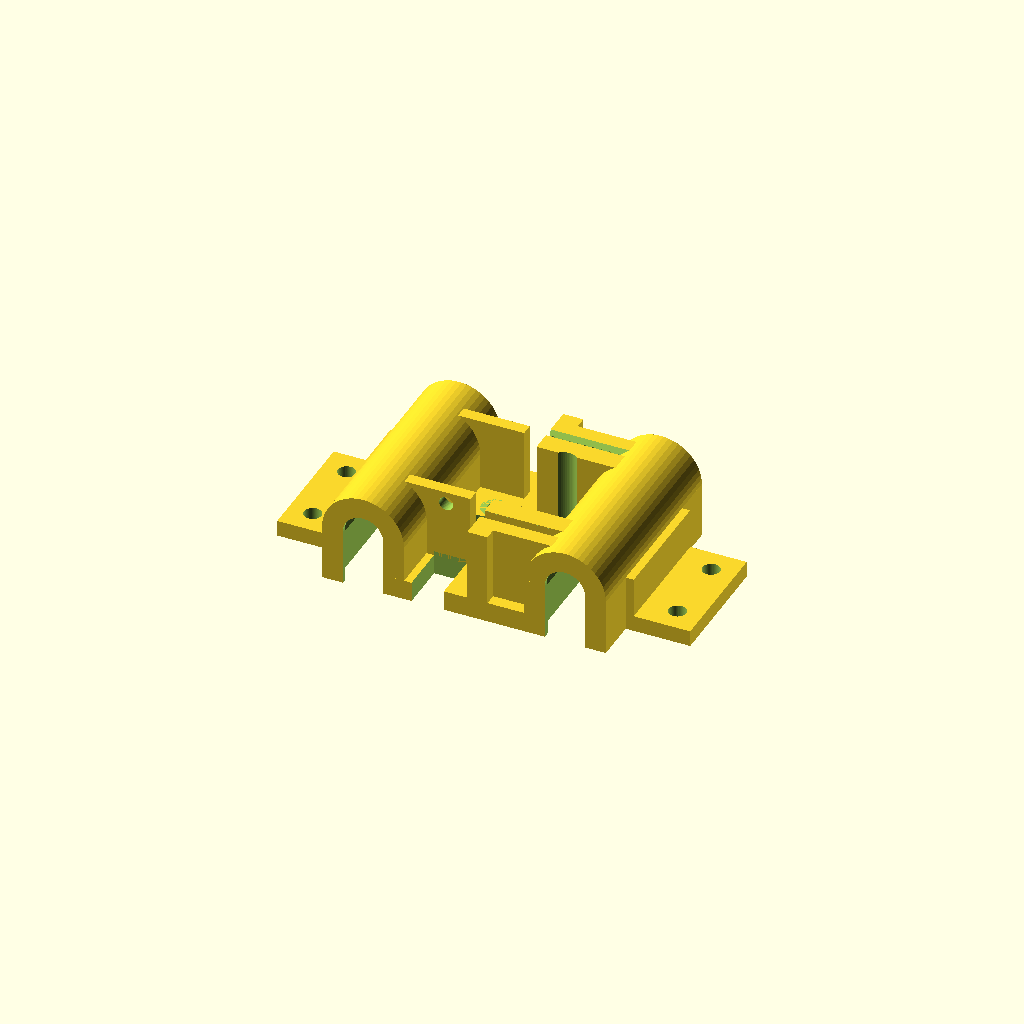
Cell 1: the model at its default parameters.
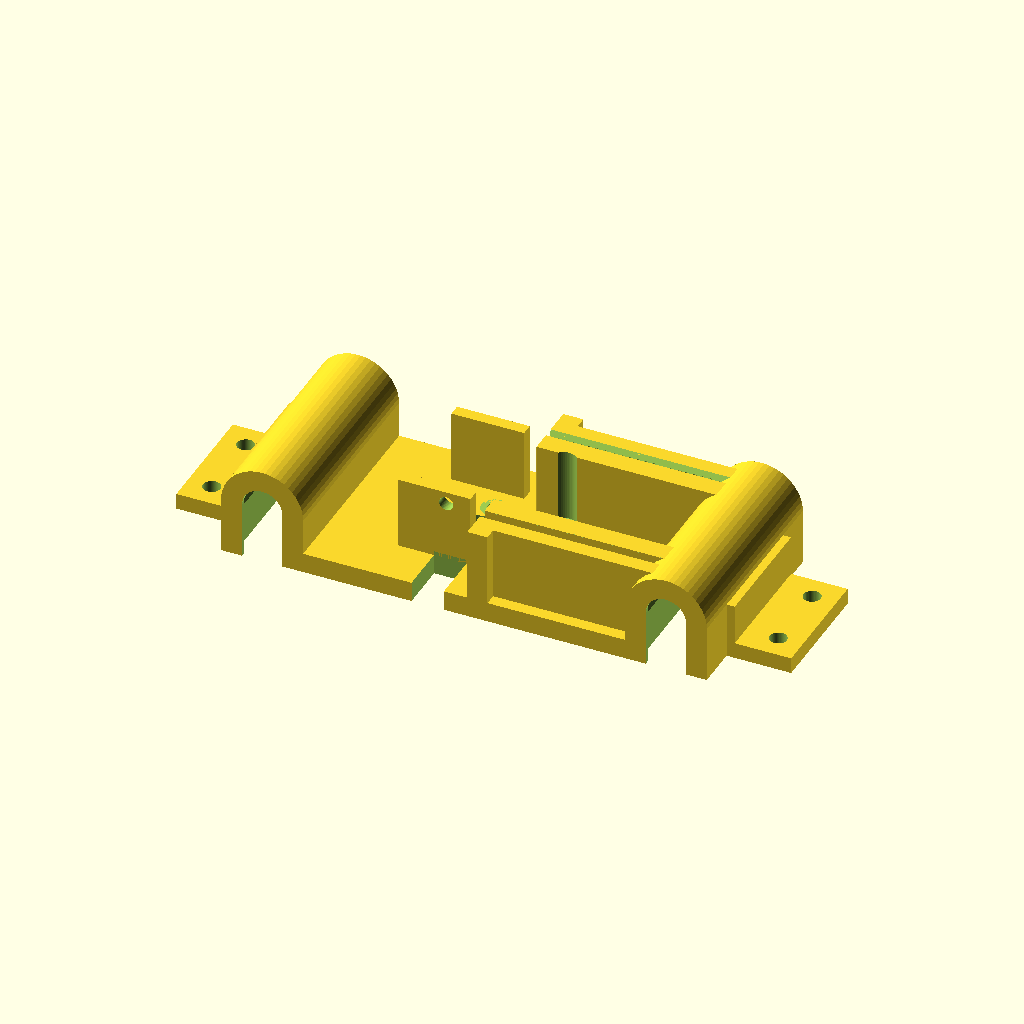
Cell 2 — xAxisBarSpacing set to 100, the other parameters unchanged.
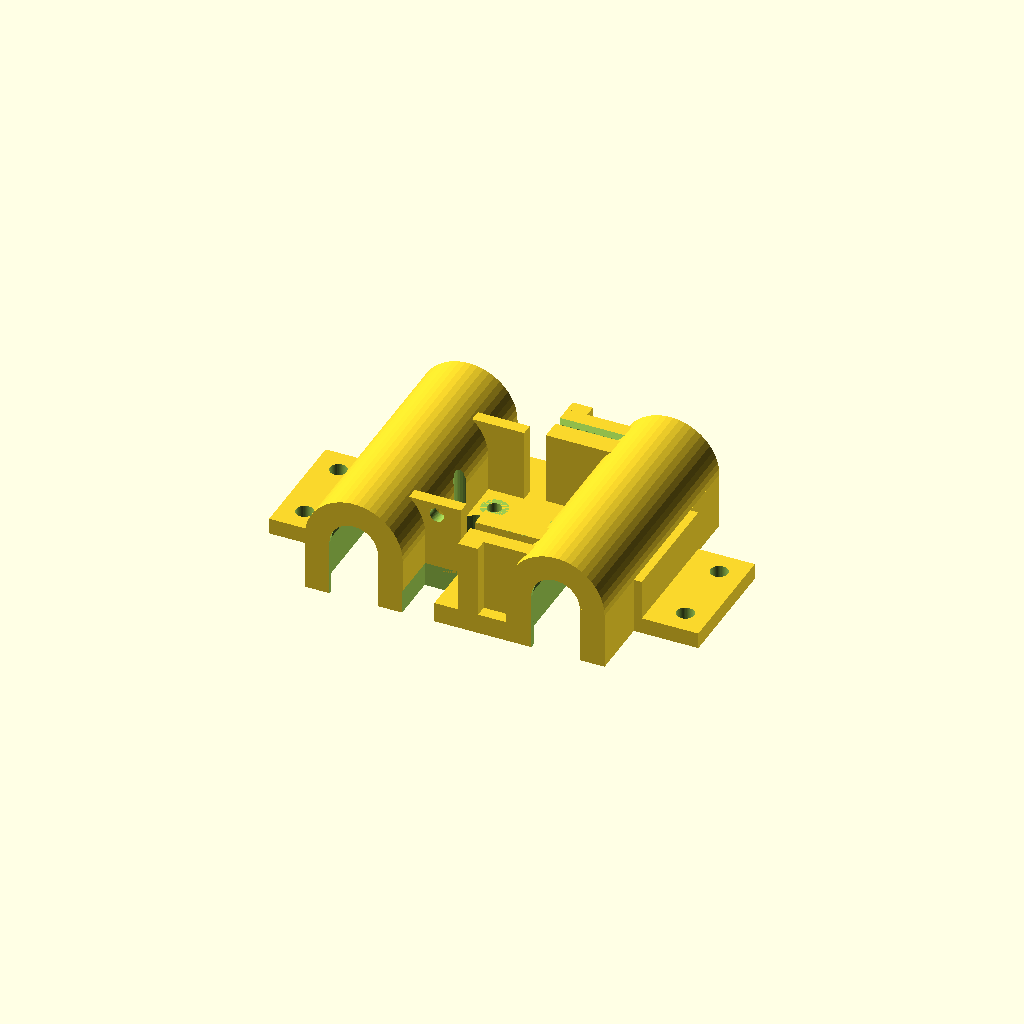
Cell 3: the same model with bearingType = "LM10UU".
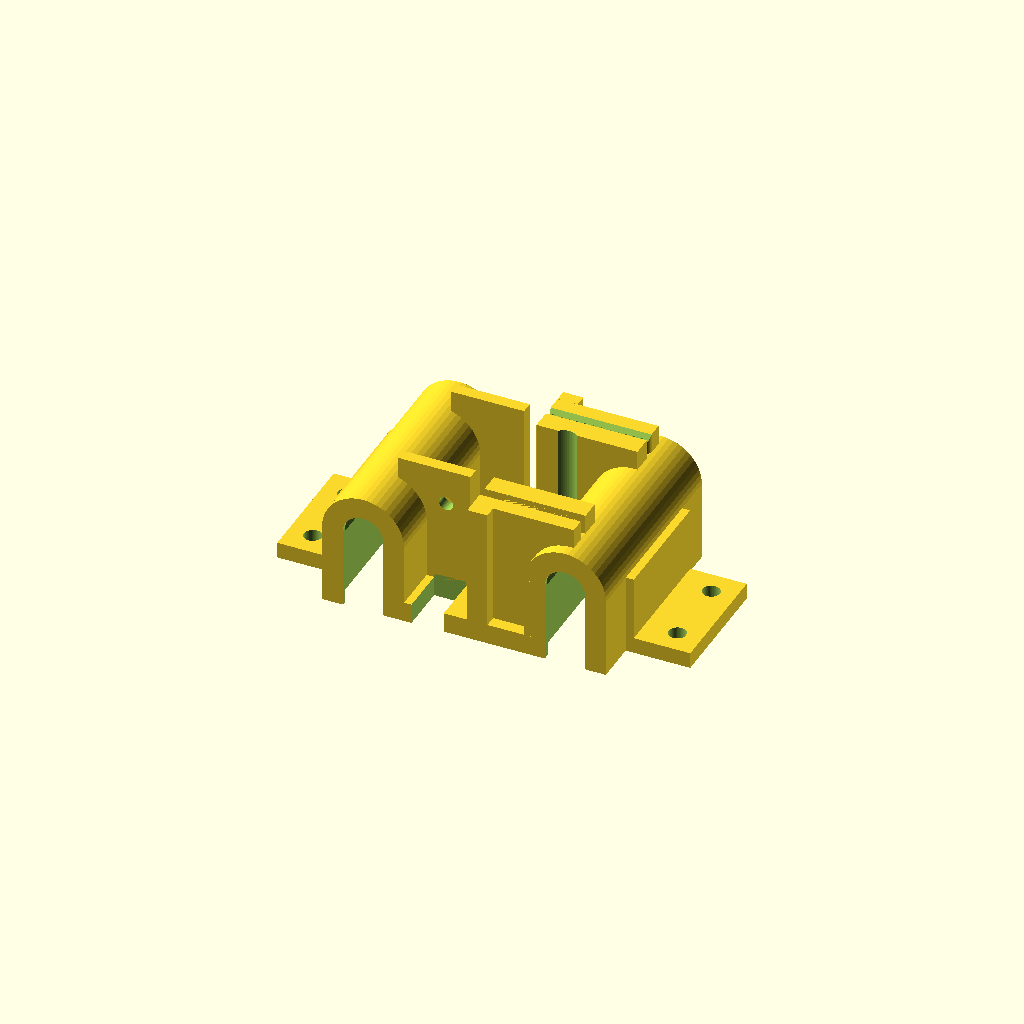
Cell 4: the same model with beltClampHeight = 30.
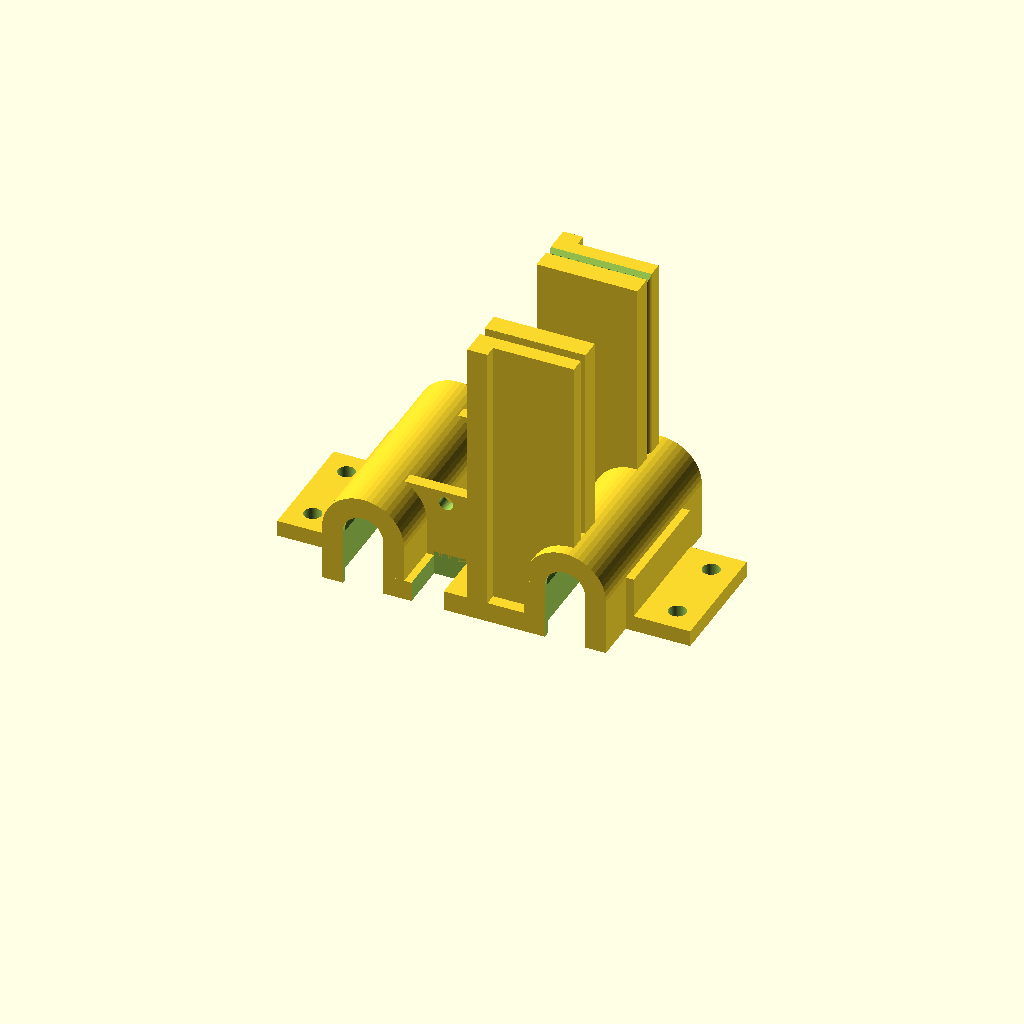
Cell 5: the same model with additionalBeltClampHeight = 50.
One fixed orthographic camera (rotation 55°, 0°, 25°; colour scheme Cornfield) for every cell.
OpenSCAD source file inputs/thingiverse/thing-2381980/files/ChimeraMount.scad:
/*
 * ChimeraMount.scad
 * v1.2.2 2nd April 2018
 * Written by landie @ Thingiverse (Dave White)
 *
 * This script is licensed under the Creative Commons - Attribution - Non-Commercial license.
 *
 * http://www.thingiverse.com/thing:2381980
 *
 * This project is for an X Carriage for a Core XY printer, in my case based on the Vulcanus 1.1
 *
 */

// Variables you may want to adjust...

// The spacing between the centres of the two support bars
xAxisBarSpacing = 50; //[50:100]

// The bearing type/shaft dia
bearingType = "LM8UU"; //["LM8UU","LM10UU"]

// the height of the belt clamp blocks, also effects the depth of the bearing mounts
beltClampHeight = 18;//[15:30]

// Additional height for the belt clamps, above the bearing mounts - used for Vulcanus Max design where belts are above the bars
additionalBeltClampHeight = 0; //[0:50]

// bowden spacing, 18 for origina chimera, 20 for chimera+
chimeraBowdenSpacing = 18; //[18,20]

/* [Hidden] */

// the outer diameter of the linear bearings
bearingDia = (bearingType == "LM8UU") ? 15.5 : 19.5;
// the length of the linear bearings
bearingLength = (bearingType == "LM8UU") ? 24 : 29;

bearingInnerClampDiameter = (bearingType == "LM8UU") ? 10 : 12;

// how much of a step should the bearing have to clip into
bearingClipStep = 1.5;

// The width of the carriage/mount
mountWidth = bearingLength * 2 + 3;

// the length of the belt clamp blocks
beltClampBlockLength = xAxisBarSpacing / 2;
beltClampFilletWidth = 3;
bearingClampDiameter = bearingDia + 4.8;
mountPlateThickness = 5;


beltClampBlockWidth = 5;
beltClampChamfer = 2;
beltThickness = 1.6;
beltToothThickness = 0.8;
beltGap = 1.2;
beltToothPitch = 2;
beltToothDia = 1.25;
totalClampWidth = beltClampBlockWidth * 2 + beltGap;


chimeraBowdenDia = 10;
chimeraBoltSpacing = 17;

touchMountBoltSpacing = 18;
touchMountDrop = 1;
touchMountLength = touchMountBoltSpacing + 12;
touchMountWidth = 16;
touchMountThickness = 4;

completeMount();

module completeMount() {
    chimeraMount();
    touchMount();
    rotate([0,0,180])
    touchMount();
}
//doubleClamp();
//translate([0,0,-beltClampHeight / 2])
//cube([30, 15, 3], center = true);
module chimeraMount() {
    difference() {
        xAxisBlank();
        
        // Bowden connectors
        translate([chimeraBowdenSpacing / 2,0,-beltClampHeight / 2 - mountPlateThickness - 1])
        cylinder(d = chimeraBowdenDia, h = mountPlateThickness + bearingDia, $fn = 50);
        translate([-chimeraBowdenSpacing / 2,0,-beltClampHeight / 2 - mountPlateThickness - 1])
        cylinder(d = chimeraBowdenDia, h = mountPlateThickness + bearingDia, $fn = 50);
        
        // mounting bolts
        translate([0,-3,-beltClampHeight / 2 - mountPlateThickness - 0.5])
        cylinder(d = 3.5, h = mountPlateThickness + 1, $fn = 50);
        translate([chimeraBoltSpacing / 2,9,-beltClampHeight / 2 - mountPlateThickness - 0.5])
        cylinder(d = 3.5, h = mountPlateThickness + 1, $fn = 50);
        translate([-chimeraBoltSpacing / 2,9,-beltClampHeight / 2 - mountPlateThickness - 0.5])
        cylinder(d = 3.5, h = mountPlateThickness + 1, $fn = 50);
        
        // mounting bolt heads
        translate([0,-3,-beltClampHeight / 2])
        cylinder(d = 6.5, h = mountPlateThickness + beltClampHeight, $fn = 50);
        translate([chimeraBoltSpacing / 2,9,-beltClampHeight / 2])
        cylinder(d = 6.5, h = mountPlateThickness + beltClampHeight, $fn = 50);
        translate([-chimeraBoltSpacing / 2,9,-beltClampHeight / 2])
        cylinder(d = 6.5, h = mountPlateThickness + beltClampHeight, $fn = 50);
        
        // slot for cables
        translate([-13,-mountWidth / 2 - 1,-beltClampHeight / 2 - mountPlateThickness - 1])
        cube([8, 13, mountPlateThickness + 2]);
        // slot for cables
        //translate([8,-26,-beltClampHeight / 2 - mountPlateThickness])
        //cube([5, 12, mountPlateThickness + 1]);
        
        
        
    }
}

module cableSupport() {
    difference() {
        translate([5,-mountWidth / 2 + 12,-beltClampHeight / 2]) {
            //cube([18,3,beltClampHeight + 2]);
            translate([-27,0,0])
            cube([18,3,beltClampHeight]);
            
            //translate([0,mountWidth / 2 + 3,0])
            //cube([18,3,beltClampHeight + 2]);
            translate([-27,mountWidth / 2 + 3,0])
            cube([18,3,beltClampHeight]);
        }
        translate([10, -mountWidth / 2 + 14, 6])
        rotate([90, 0, 0])
        cylinder(d=3.5, h = 5, center = true, $fn = 50);
        translate([-10, -mountWidth / 2 + 14, 6])
        rotate([90, 0, 0])
        cylinder(d=3.5, h = 5, center = true, $fn = 50);
    }
}

module touchMount() {
    // vertical section
    translate([0,0,-beltClampHeight / 2 - touchMountDrop - touchMountThickness])
    translate([bearingClampDiameter / 2 + xAxisBarSpacing / 2 - 2, -touchMountLength / 2, 0])
    cube([touchMountThickness, touchMountLength, beltClampHeight / 2 + touchMountDrop + touchMountThickness]);
    
    difference() {
        // horizontal section
        translate([0,0,-beltClampHeight / 2 - touchMountDrop - touchMountThickness])
        translate([bearingClampDiameter / 2 + xAxisBarSpacing / 2, -touchMountLength / 2, 0])
        cube([touchMountWidth, touchMountLength, touchMountThickness]);
        
        translate([0,0,-beltClampHeight / 2 - touchMountDrop - touchMountThickness])
        translate([bearingClampDiameter / 2 + xAxisBarSpacing / 2 + touchMountWidth / 2 + 2, -touchMountBoltSpacing / 2, -1])
        cylinder(d = 4.3, h = touchMountThickness + 2, $fn = 50);
        
        translate([0,0,-beltClampHeight / 2 - touchMountDrop - touchMountThickness])
        translate([bearingClampDiameter / 2 + xAxisBarSpacing / 2 + touchMountWidth / 2 + 2, touchMountBoltSpacing / 2, -1])
        cylinder(d = 4.3, h = touchMountThickness + 2, $fn = 50);
    }
}

module xAxisBlank() {
    difference() {
        union() {
            translate([-xAxisBarSpacing / 2,0,0])
            bearingClamp(0.5);
            translate([xAxisBarSpacing / 2,0,0])
            rotate([0,0,180])
            bearingClamp(0.5);
            
            translate([0,0,-beltClampHeight / 2 - mountPlateThickness / 2])
            cube([xAxisBarSpacing, mountWidth, mountPlateThickness], center = true);
            
             // cable supports
            translate([-mountWidth / 2 + 12])
            cableSupport();
            
            translate([beltClampBlockLength / 2 + beltThickness / 2,mountWidth / 2 - totalClampWidth / 2 - beltClampFilletWidth,0])
            mirror([0,1,0])
            doubleClamp();
            translate([beltClampBlockLength / 2 + beltThickness / 2,-mountWidth / 2 + totalClampWidth / 2 + beltClampFilletWidth,0])
            doubleClamp();
        }
        translate([-xAxisBarSpacing / 2,0,0])
        bearingClamp(0.5, true);
        translate([xAxisBarSpacing / 2,0,0])
        rotate([0,0,180])
        bearingClamp(0.5, true);
    }
    
    
}

module bearingClamp(extraSpace = 0, cutoutsOnly = false) {
    bearingSpace = (mountWidth - ((bearingLength + extraSpace) * 2)) / 2;
    bearingLip = bearingDia + 10;
    bearingOverlap = bearingClampDiameter / 7;
    lipThickness = 2;
    
    if (!cutoutsOnly) {
        translate([0,-mountWidth / 2, 0])
        rotate([-90,0,0])
        difference() {
            union() {
                cylinder(d = bearingClampDiameter, h = mountWidth, $fn = 50);
                translate([-bearingClampDiameter / 2,0,0])
                cube([bearingClampDiameter, mountPlateThickness + beltClampHeight / 2, mountWidth]);
                //translate([0,beltClampHeight / 2,0])
                //cube([xAxisBarSpacing / 2, mountPlateThickness, mountWidth]);
            }
            bearingClampCutouts(bearingSpace, extraSpace, bearingOverlap, lipThickness);
        }
    } else {
        translate([0,-mountWidth / 2, 0])
        rotate([-90,0,0])
        bearingClampCutouts(bearingSpace, extraSpace, bearingOverlap, lipThickness);
    }
}

module bearingClampCutouts(bearingSpace, extraSpace, bearingOverlap, lipThickness) {
    translate([0,0,-2])
    cylinder(d = bearingInnerClampDiameter, h = mountWidth + 4, $fn = 50);
    translate([0,0,bearingSpace])
    cylinder(d = bearingDia + extraSpace, h = bearingLength * 2 + extraSpace, $fn = 50);
    translate([0,0,bearingSpace + bearingLength + extraSpace])
    cylinder(d = bearingDia + extraSpace, h = bearingLength + extraSpace, $fn = 50);
    //translate([-11, bearingOverlap + lipThickness, -2])
    //cube([17, bearingClampDiameter * 4, mountWidth + 4]);
    //translate([-bearingInnerClampDiameter / 2, 0, -2])
    //cube([bearingInnerClampDiameter, bearingClampDiameter * 4, mountWidth + 4]);
    
    translate([-bearingInnerClampDiameter / 2, 0, -2])
    cube([bearingInnerClampDiameter, bearingClampDiameter * 4, mountWidth + 4]);
    
    translate([-bearingDia / 2 + bearingClipStep / 2, 0, bearingSpace])
    cube([bearingDia - bearingClipStep, bearingClampDiameter * 4, bearingLength * 2 + extraSpace]);
}

module doubleClamp() {
    rotate([0,0,180]) {

    translate([-beltClampBlockLength / 2, -beltClampBlockWidth - beltGap / 2, -beltClampHeight / 2])
    cube([beltClampBlockLength, beltClampBlockWidth, beltClampHeight + additionalBeltClampHeight]);
    translate([-beltClampBlockLength / 2, beltClampBlockWidth * 2 + beltGap / 2 - beltClampBlockWidth, -beltClampHeight / 2])
    mirror([0,1,0])
    beltClamp(beltClampBlockWidth, beltClampBlockLength);
    
    translate([beltClampBlockLength / 2 - mountPlateThickness / 2, beltClampBlockWidth + beltClampFilletWidth / 2 + beltGap / 2, (beltClampHeight + additionalBeltClampHeight) / 2 -beltClampHeight / 2])
    cube([mountPlateThickness, beltClampFilletWidth, beltClampHeight + additionalBeltClampHeight], center = true);
    }
}

module beltClamp(width = 5, length = 20, cornerDia = 3) {
    difference() {
        hull() {
            cube([2,2,beltClampHeight + additionalBeltClampHeight]);
            translate([length - 2, 0, 0])
            cube([2,2,beltClampHeight + additionalBeltClampHeight]);
            translate([cornerDia / 2, width - cornerDia / 2, 0])
            cylinder(d = cornerDia, h = beltClampHeight + additionalBeltClampHeight, $fn = 50);
            translate([length - cornerDia / 2, width - cornerDia / 2, 0])
            cylinder(d = cornerDia, h = beltClampHeight + additionalBeltClampHeight, $fn = 50);
        }
        for (i = [0:beltToothPitch:length]) {
            translate([i,width,0])
            cylinder(d = beltToothDia, h = beltClampHeight + additionalBeltClampHeight, $fn = 50);
        }
        chamfer();
    }
}


module chamfer() {
    translate([0,beltClampBlockWidth,beltClampHeight +  + additionalBeltClampHeight - beltClampChamfer / 2.7])
    rotate([0,90,0])
    cylinder(d = beltClampChamfer * 1.5, h = beltClampBlockLength, $fn = 3);
}
Customizer parameters (derived from the source; name, type, default, range or options):
xAxisBarSpacing: number, default 50, range 50 to 100
bearingType: string, default "LM8UU", options "LM8UU", "LM10UU"
beltClampHeight: number, default 18, range 15 to 30
additionalBeltClampHeight: number, default 0, range 0 to 50
chimeraBowdenSpacing: number, default 18, options 18, 20
